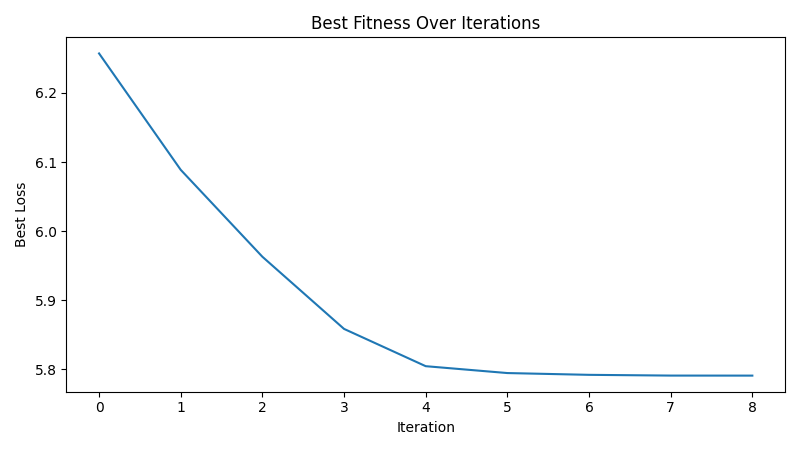

Source data for this figure (header and first rows):
iteration, best_loss
1, 6.257
2, 6.089
3, 5.963
4, 5.859
5, 5.805
6, 5.795
7, 5.792
8, 5.791
9, 5.791
